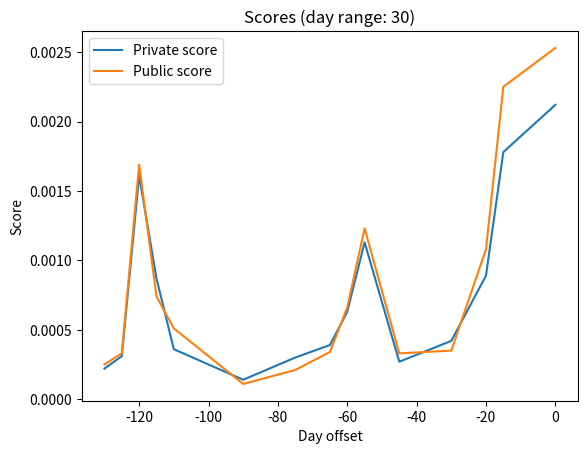

This chart was generated by the following Python code:
import matplotlib.pyplot as plt


class Result:
    def __init__(self, private_score: float, public_score: float, day_offset: int, day_range: int = 30):
        self.private_score = private_score
        self.public_score = public_score
        self.day_offset = day_offset
        self.day_range = day_range


def generate_graph(scores: list, day_range: int = 30):
    """
    Generates a graph of the scores.
    :param scores: List of scores
    :param day_range: Day range to use for the graph title
    :return: None
    """
    fig, ax = plt.subplots()
    ax.plot([score.day_offset for score in scores], [score.private_score for score in scores], label='Private score')
    ax.plot([score.day_offset for score in scores], [score.public_score for score in scores], label='Public score')
    ax.set_xlabel('Day offset')
    ax.set_ylabel('Score')
    ax.set_title(f'Scores (day range: {day_range})')
    ax.legend()
    plt.show()


if __name__ == '__main__':
    results_30 = [
        Result(0.00042, 0.00035, -30),
        Result(0.00063, 0.00066, -60),
        Result(0.00014, 0.00011, -90),
        Result(0.00161, 0.00169, -120),
        Result(0.00031, 0.00033, -125),
        Result(0.00027, 0.00033, -45),
        Result(0.0003, 0.00021, -75),
        Result(0.00036, 0.00051, -110),
        Result(0.00022, 0.00025, -130),
        Result(0.00087, 0.00074, -115),
        Result(0.00039, 0.00034, -65),
        Result(0.00113, 0.00123, -55),
        Result(0.00212, 0.00253, 0),
        Result(0.00178, 0.00225, -15),
        Result(0.00089, 0.00108, -20),
    ]

    results_14 = [
        Result(0.00058, 0.00074, -120, 14)
    ]

    results = sorted(results_30, key=lambda x: x.day_offset)

    generate_graph(results)
